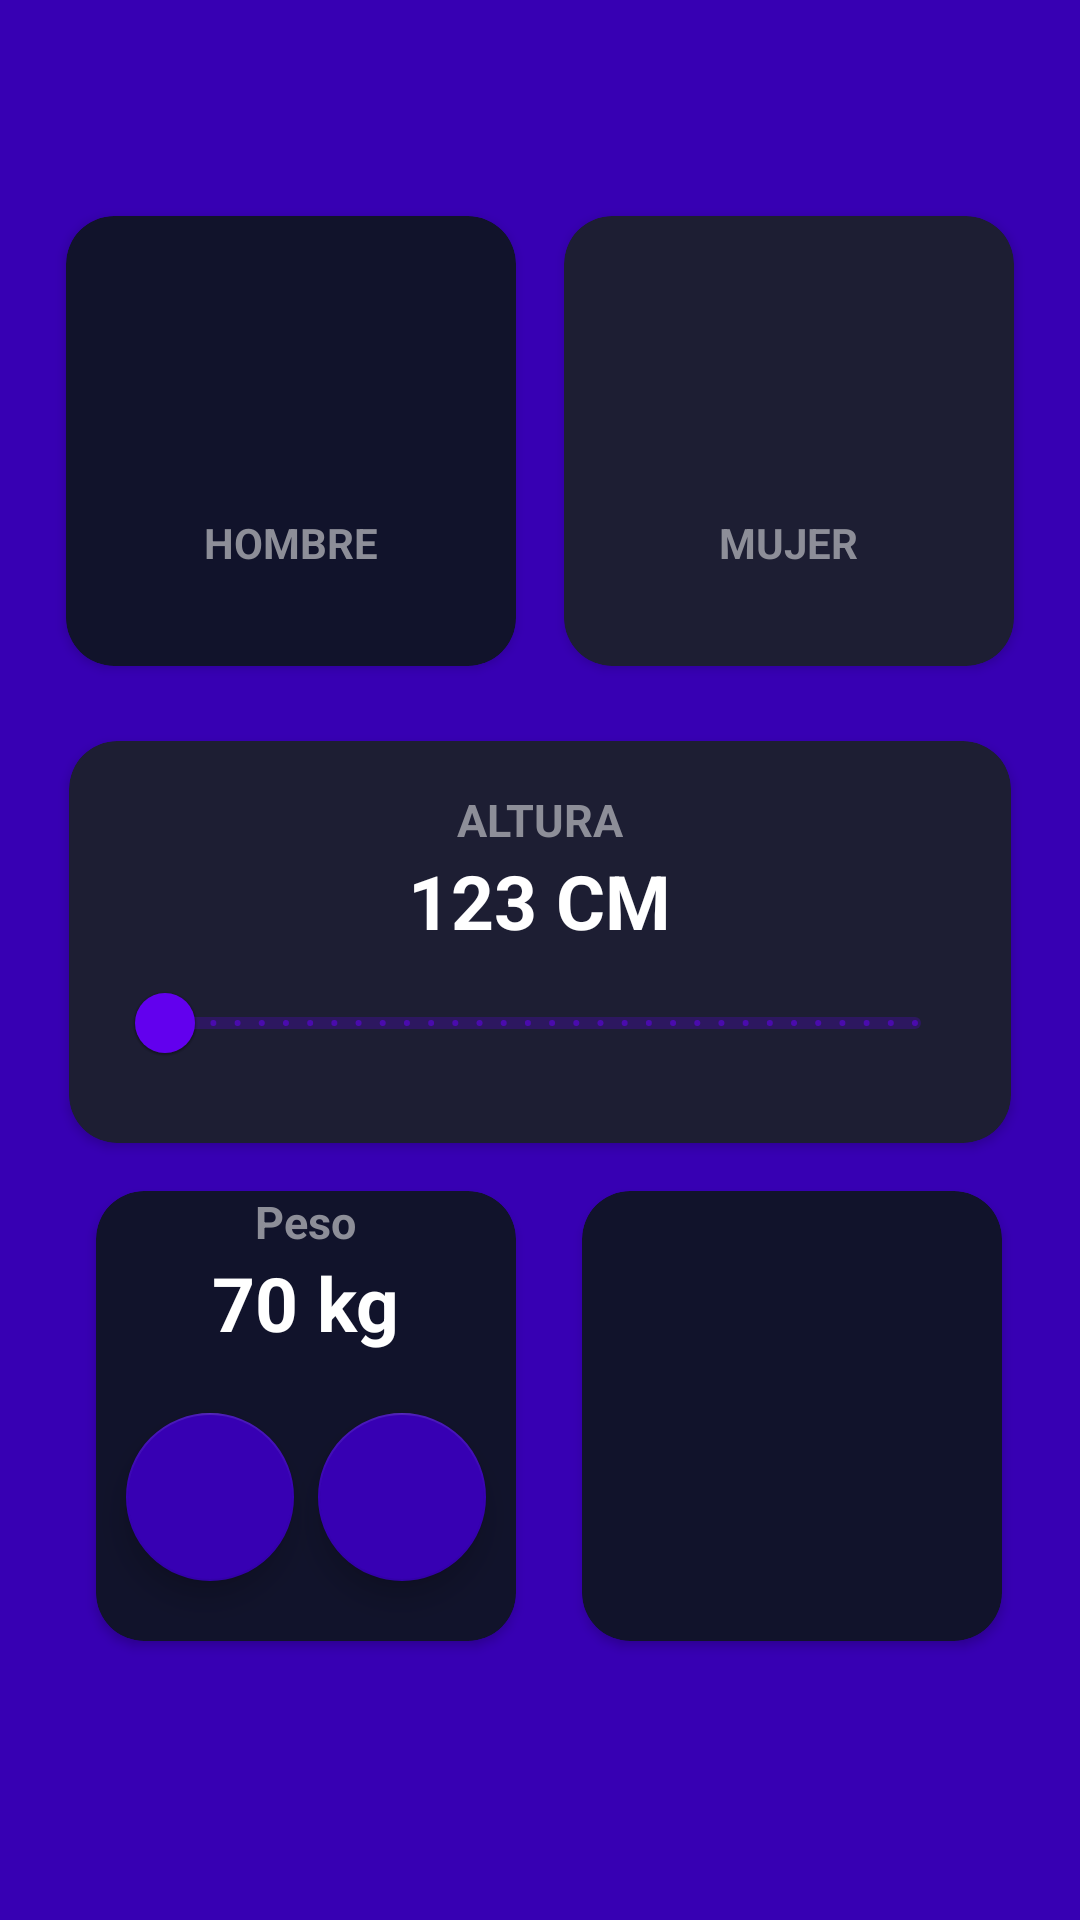

Reconstruct the res/layout file that produces this screen, plus the resources it refers to.
<!-- AndroidManifest.xml: application theme Theme.Imc_App -->
<!-- res/layout/activity_calc.xml -->
<?xml version="1.0" encoding="utf-8"?>
<androidx.constraintlayout.widget.ConstraintLayout xmlns:android="http://schemas.android.com/apk/res/android"
    xmlns:app="http://schemas.android.com/apk/res-auto"
    xmlns:tools="http://schemas.android.com/tools"
    android:id="@+id/main"
    android:layout_width="match_parent"
    android:layout_height="match_parent"
    android:background="@color/purple_700"
    android:paddingVertical="32dp"
    android:paddingHorizontal="16dp"
    tools:context=".calculadora.CalcActivity">
    
    <androidx.cardview.widget.CardView
        android:id="@+id/viewMale"
        android:layout_width="0dp"
        android:layout_height="150dp"
        android:layout_marginTop="40dp"
        android:layout_marginEnd="16dp"
        android:layout_marginStart="6dp"
        app:cardBackgroundColor="@color/background_component_selected"
        app:cardCornerRadius="16dp"
        app:layout_constraintEnd_toStartOf="@+id/viewFemale"
        app:layout_constraintStart_toStartOf="parent"
        app:layout_constraintTop_toTopOf="parent">

        <androidx.appcompat.widget.LinearLayoutCompat
            android:layout_width="match_parent"
            android:layout_height="match_parent"
            android:orientation="vertical"
            android:gravity="center">

            <ImageView
                android:layout_width="60dp"
                android:layout_height="60dp"
                app:tint="@color/white"
                android:layout_marginBottom="8dp"
                android:src="@drawable/ic_male"/>
            
            <TextView
                android:layout_width="wrap_content"
                android:layout_height="wrap_content"
                android:text="@string/male"
                android:textStyle="bold"
                android:textAllCaps="true"
                android:textColor="@color/title_text"
                />
        </androidx.appcompat.widget.LinearLayoutCompat>
    </androidx.cardview.widget.CardView>
    
    <androidx.cardview.widget.CardView
        android:id="@+id/viewFemale"
        android:layout_width="0dp"
        android:layout_height="150dp"
        android:layout_marginTop="40dp"
        android:layout_marginEnd="6dp"
        app:cardBackgroundColor="@color/background_component"
        app:cardCornerRadius="16dp"
        app:layout_constraintEnd_toEndOf="parent"
        app:layout_constraintStart_toEndOf="@+id/viewMale"
        app:layout_constraintTop_toTopOf="parent">

        <androidx.appcompat.widget.LinearLayoutCompat
            android:layout_width="match_parent"
            android:layout_height="match_parent"
            android:orientation="vertical"
            android:gravity="center">

            <ImageView
                android:layout_width="60dp"
                android:layout_height="60dp"
                android:src="@drawable/ic_female"
                app:tint="@color/white"
                android:layout_marginBottom="8dp"
                />
            <TextView
                android:layout_width="wrap_content"
                android:layout_height="wrap_content"
                android:text="@string/female"
                android:textColor="@color/title_text"
                android:textStyle="bold"
                android:textAllCaps="true"
                />
        </androidx.appcompat.widget.LinearLayoutCompat>
    </androidx.cardview.widget.CardView>
    
    <androidx.cardview.widget.CardView
        android:id="@+id/Altura"
        android:layout_width="0dp"
        android:layout_height="wrap_content"
        android:layout_marginTop="25dp"
        android:layout_marginEnd="7dp"
        android:layout_marginStart="7dp"
        app:layout_constraintStart_toStartOf="parent"
        app:layout_constraintEnd_toEndOf="parent"
        app:layout_constraintTop_toBottomOf="@+id/viewMale"
        app:cardBackgroundColor="@color/background_component"
        app:cardCornerRadius="16dp"
        >
        <androidx.appcompat.widget.LinearLayoutCompat
            android:layout_width="match_parent"
            android:layout_height="wrap_content"
            android:layout_margin="16dp"
            android:orientation="vertical"
            android:gravity="center">
            <TextView
                android:layout_width="wrap_content"
                android:layout_height="wrap_content"
                android:text="ALTURA"
                android:textSize="15sp"
                android:textStyle="bold"
                android:textColor="@color/title_text"
                />
            <TextView
                android:id="@+id/tvAltura"
                android:layout_width="wrap_content"
                android:layout_height="wrap_content"
                android:text="123 CM"
                android:textColor="@color/white"
                android:textSize="25dp"
                android:textStyle="bold"
                />
            <com.google.android.material.slider.RangeSlider
                android:id="@+id/rsAltura"
                android:layout_width="match_parent"
                android:layout_height="wrap_content"
                android:stepSize="1"
                android:valueFrom="120"
                android:valueTo="200">
            </com.google.android.material.slider.RangeSlider>
        </androidx.appcompat.widget.LinearLayoutCompat>
    </androidx.cardview.widget.CardView>

    <androidx.cardview.widget.CardView
        android:id="@+id/viewPeso"
        android:layout_width="0dp"
        android:layout_height="150dp"
        android:layout_margin="16dp"
        android:layout_marginTop="15dp"
        android:layout_marginEnd="16dp"
        app:cardBackgroundColor="@color/background_component_selected"
        app:cardCornerRadius="16dp"
        app:layout_constraintEnd_toStartOf="@id/viewEdad"
        app:layout_constraintStart_toStartOf="parent"
        app:layout_constraintTop_toBottomOf="@+id/Altura">

        <androidx.appcompat.widget.LinearLayoutCompat
            android:layout_width="match_parent"
            android:layout_height="match_parent"
            android:gravity="center"
            android:orientation="vertical">

            <TextView
                android:layout_width="wrap_content"
                android:layout_height="wrap_content"
                android:text="Peso"
                android:textColor="@color/title_text"
                android:textSize="15sp"
                android:textStyle="bold" />

            <TextView
                android:id="@+id/tvpeso"
                android:layout_width="wrap_content"
                android:layout_height="wrap_content"
                android:text="70 kg"
                android:textColor="@color/white"
                android:textSize="25dp"
                android:textStyle="bold" />

            <androidx.appcompat.widget.LinearLayoutCompat
                android:layout_width="match_parent"
                android:layout_height="match_parent"
                android:gravity="center"
                android:orientation="horizontal">

                <com.google.android.material.floatingactionbutton.FloatingActionButton
                    android:id="@+id/restarpeso"
                    android:layout_width="wrap_content"
                    android:layout_height="wrap_content"
                    android:layout_marginEnd="8dp"
                    app:backgroundTint="@color/purple_700">

                </com.google.android.material.floatingactionbutton.FloatingActionButton>

                <com.google.android.material.floatingactionbutton.FloatingActionButton

                    android:layout_width="wrap_content"
                    android:layout_height="wrap_content"
                    app:backgroundTint="@color/purple_700">

                </com.google.android.material.floatingactionbutton.FloatingActionButton>
            </androidx.appcompat.widget.LinearLayoutCompat>
        </androidx.appcompat.widget.LinearLayoutCompat>
    </androidx.cardview.widget.CardView>

    <androidx.cardview.widget.CardView
        android:id="@+id/viewEdad"
        android:layout_width="0dp"
        android:layout_height="150dp"
        android:layout_marginTop="16dp"
        android:layout_marginEnd="10dp"
        android:layout_marginStart="6dp"
        app:cardBackgroundColor="@color/background_component_selected"
        app:cardCornerRadius="16dp"
        app:layout_constraintEnd_toEndOf="parent"
        app:layout_constraintTop_toBottomOf="@id/Altura"
        app:layout_constraintStart_toEndOf="@id/viewPeso"
        >
        <androidx.appcompat.widget.LinearLayoutCompat
            android:layout_width="match_parent"
            android:layout_height="wrap_content">

        </androidx.appcompat.widget.LinearLayoutCompat>
    </androidx.cardview.widget.CardView>
</androidx.constraintlayout.widget.ConstraintLayout>
<!-- resources referenced by this layout -->
<resources>
  <color name="background_component">#1D1E33</color>
  <color name="background_component_selected">#FF11132B</color>
  <color name="purple_700">#FF3700B3</color>
  <color name="title_text">#FF8D8E98</color>
  <color name="white">#FFFFFFFF</color>
  <string name="female">Mujer</string>
  <string name="male">Hombre</string>
  <style name="Theme.Imc_App" parent="Theme.MaterialComponents.DayNight.DarkActionBar">
          
          <item name="colorPrimary">@color/purple_500</item>
          <item name="colorPrimaryVariant">@color/purple_700</item>
          <item name="colorOnPrimary">@color/white</item>
          
          <item name="colorSecondary">@color/teal_200</item>
          <item name="colorSecondaryVariant">@color/teal_700</item>
          <item name="colorOnSecondary">@color/black</item>
          
          <item name="android:statusBarColor">?attr/colorPrimaryVariant</item>
          
      </style>
  <color name="purple_500">#FF6200EE</color>
  <color name="teal_200">#FF03DAC5</color>
  <color name="teal_700">#FF018786</color>
  <color name="black">#FF000000</color>
</resources>
